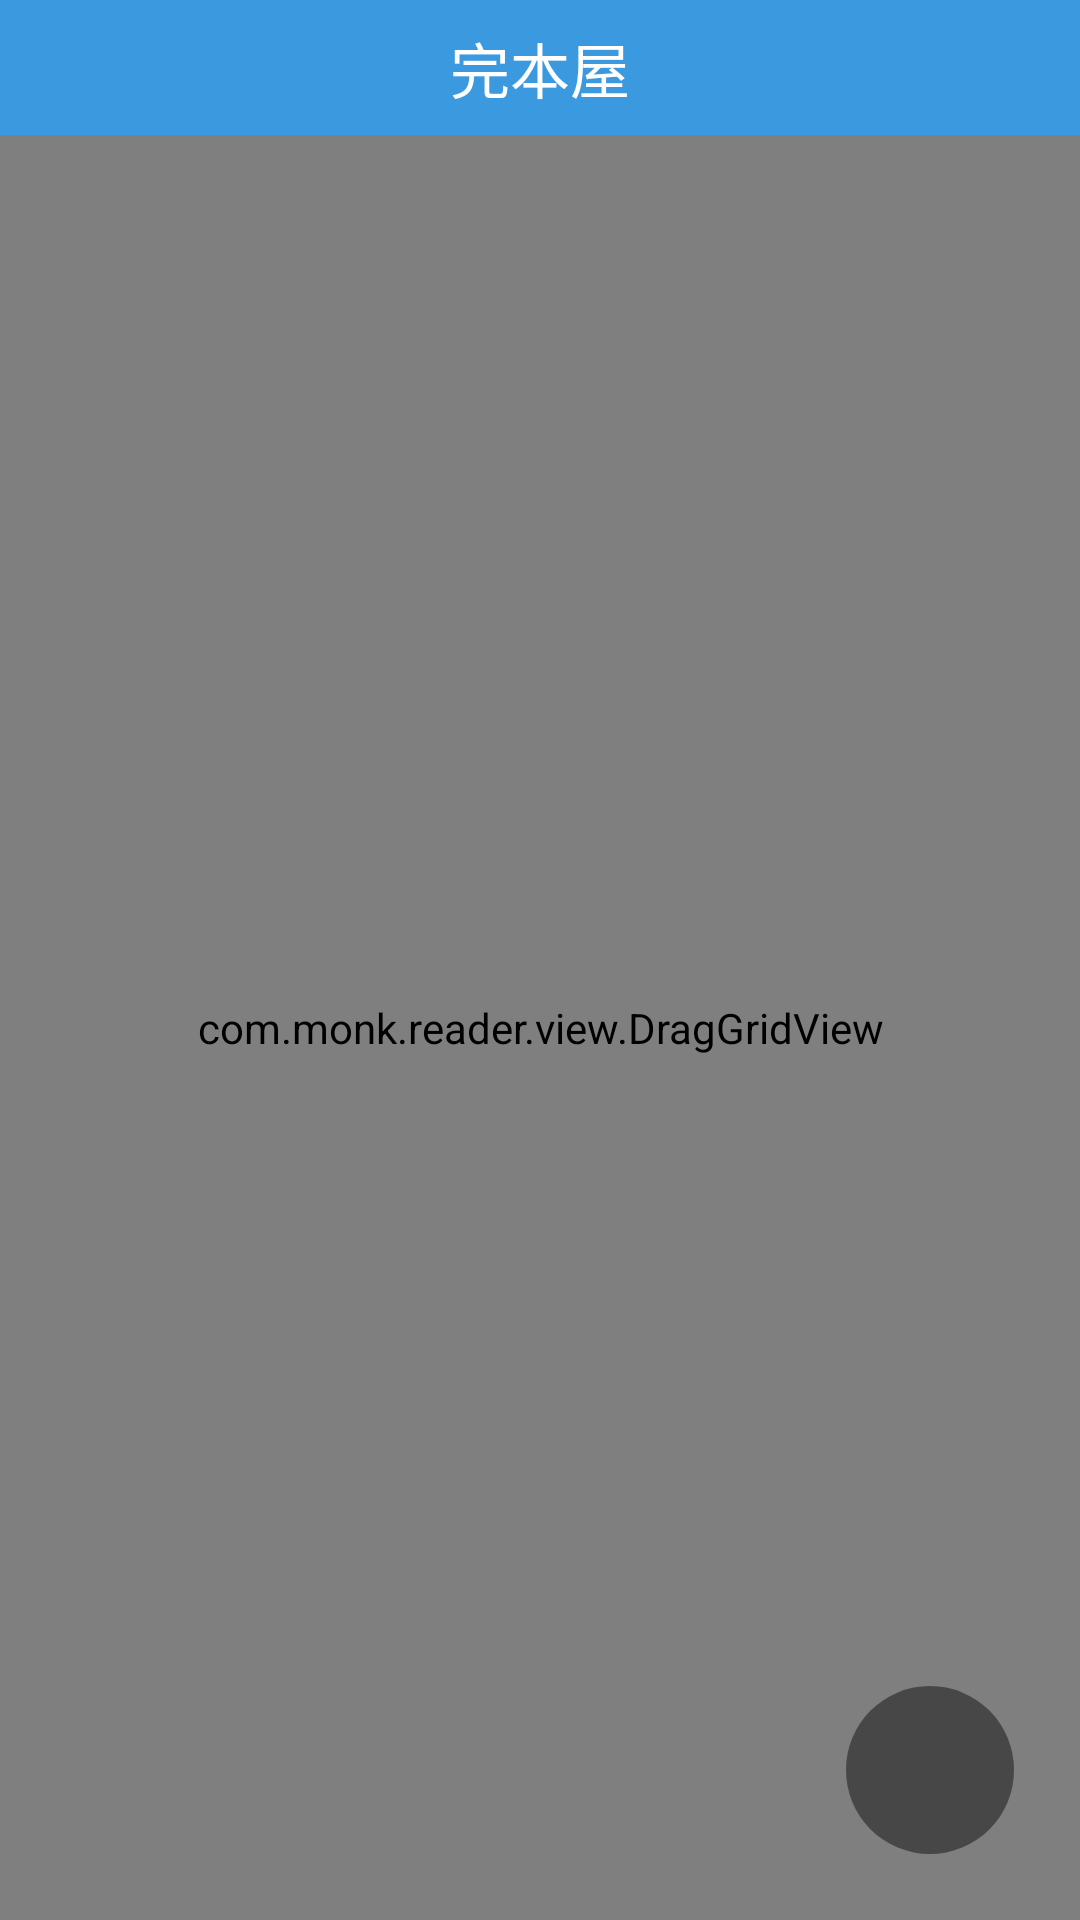

Produce the Android XML layout that renders to this screen, including the resource entries it uses.
<!-- AndroidManifest.xml: application theme AppTheme -->
<!-- res/layout/fragment_shelf.xml -->
<?xml version="1.0" encoding="utf-8"?>
<androidx.constraintlayout.widget.ConstraintLayout xmlns:android="http://schemas.android.com/apk/res/android"
    xmlns:app="http://schemas.android.com/apk/res-auto"
    xmlns:tools="http://schemas.android.com/tools"
    android:layout_width="match_parent"
    android:layout_height="match_parent">

    <androidx.appcompat.widget.Toolbar
        android:id="@+id/toolbar"
        android:layout_width="match_parent"
        android:layout_height="45dp"
        app:layout_constraintTop_toTopOf="parent"
        app:layout_constraintLeft_toLeftOf="parent"
        app:layout_constraintRight_toRightOf="parent"
        android:background="?attr/colorPrimary"
        android:minHeight="?attr/actionBarSize"
        app:popupTheme="@style/ThemeOverlay.AppCompat.Light"
        app:theme="@style/ThemeOverlay.AppCompat"
        >
    </androidx.appcompat.widget.Toolbar>
    <TextView
        android:id="@+id/tv_home_title"
        android:layout_width="wrap_content"
        android:layout_height="wrap_content"
        android:text="@string/title_default"
        android:textColor="@color/white"
        android:textSize="@dimen/title_size"
        app:layout_constraintStart_toStartOf="@+id/toolbar"
        app:layout_constraintEnd_toEndOf="@+id/toolbar"
        app:layout_constraintBottom_toBottomOf="@+id/toolbar"
        app:layout_constraintTop_toTopOf="@+id/toolbar"
        />
    <TextView
        android:id="@+id/tv_cancel"
        android:layout_width="wrap_content"
        android:layout_height="wrap_content"
        android:text="@string/title_cancel"
        android:textColor="@color/white"
        android:textSize="@dimen/title_size"
        android:visibility="gone"
        android:layout_marginEnd="10dp"
        android:layout_marginRight="10dp"
        app:layout_constraintEnd_toEndOf="@+id/toolbar"
        app:layout_constraintBottom_toBottomOf="@+id/toolbar"
        app:layout_constraintTop_toTopOf="@+id/toolbar"/>


    <com.monk.reader.view.DragGridView
        android:id="@+id/bookShelf"
        android:layout_width="match_parent"
        android:layout_height="0dp"
        android:cacheColorHint="#00000000"
        android:columnWidth="90.0dip"
        android:fadingEdge="none"
        android:listSelector="#00000000"
        android:numColumns="3"
        android:scrollbars="none"
        android:verticalSpacing="0dp"

        app:layout_constraintTop_toBottomOf="@+id/toolbar"
        app:layout_constraintBottom_toBottomOf="parent"
        app:layout_behavior="@string/appbar_scrolling_view_behavior" />

    <com.google.android.material.floatingactionbutton.FloatingActionButton
        android:id="@+id/fab"
        android:layout_width="wrap_content"
        android:layout_height="wrap_content"
        android:layout_gravity="bottom|start"
        android:layout_margin="@dimen/fab_margin"
        android:padding="0dp"
        app:backgroundTint="@color/halfColorPrimary"
        app:rippleColor="?attr/colorPrimary"
        app:elevation="0dp"
        app:pressedTranslationZ="0dp"
        app:borderWidth="0dp"
        android:scaleType="fitCenter"

        app:layout_constraintEnd_toEndOf="parent"
        app:layout_constraintBottom_toBottomOf="parent"
        android:src="@mipmap/select_file" />

</androidx.constraintlayout.widget.ConstraintLayout>
<!-- resources referenced by this layout -->
<resources>
  <color name="halfColorPrimary">#aa2C2C2C</color>
  <color name="white">#ffffffff</color>
  <dimen name="fab_margin">22dp</dimen>
  <dimen name="title_size">20sp</dimen>
  <string name="title_cancel">取消</string>
  <string name="title_default">完本屋</string>
  <style name="AppTheme" parent="@style/AppBaseTheme" />
  <style name="AppBaseTheme" parent="@style/Theme.AppCompat.Light.NoActionBar">
  
  
  
          <item name="colorPrimary">@color/colorPrimary</item>
          <item name="colorPrimaryDark">@color/colorPrimaryDark</item>
          <item name="colorAccent">@color/colorAccent</item>
  
      </style>
  <color name="colorPrimary">#3B99DF</color>
  <color name="colorPrimaryDark">#429CDF</color>
  <color name="colorAccent">#DD1C80</color>
</resources>
